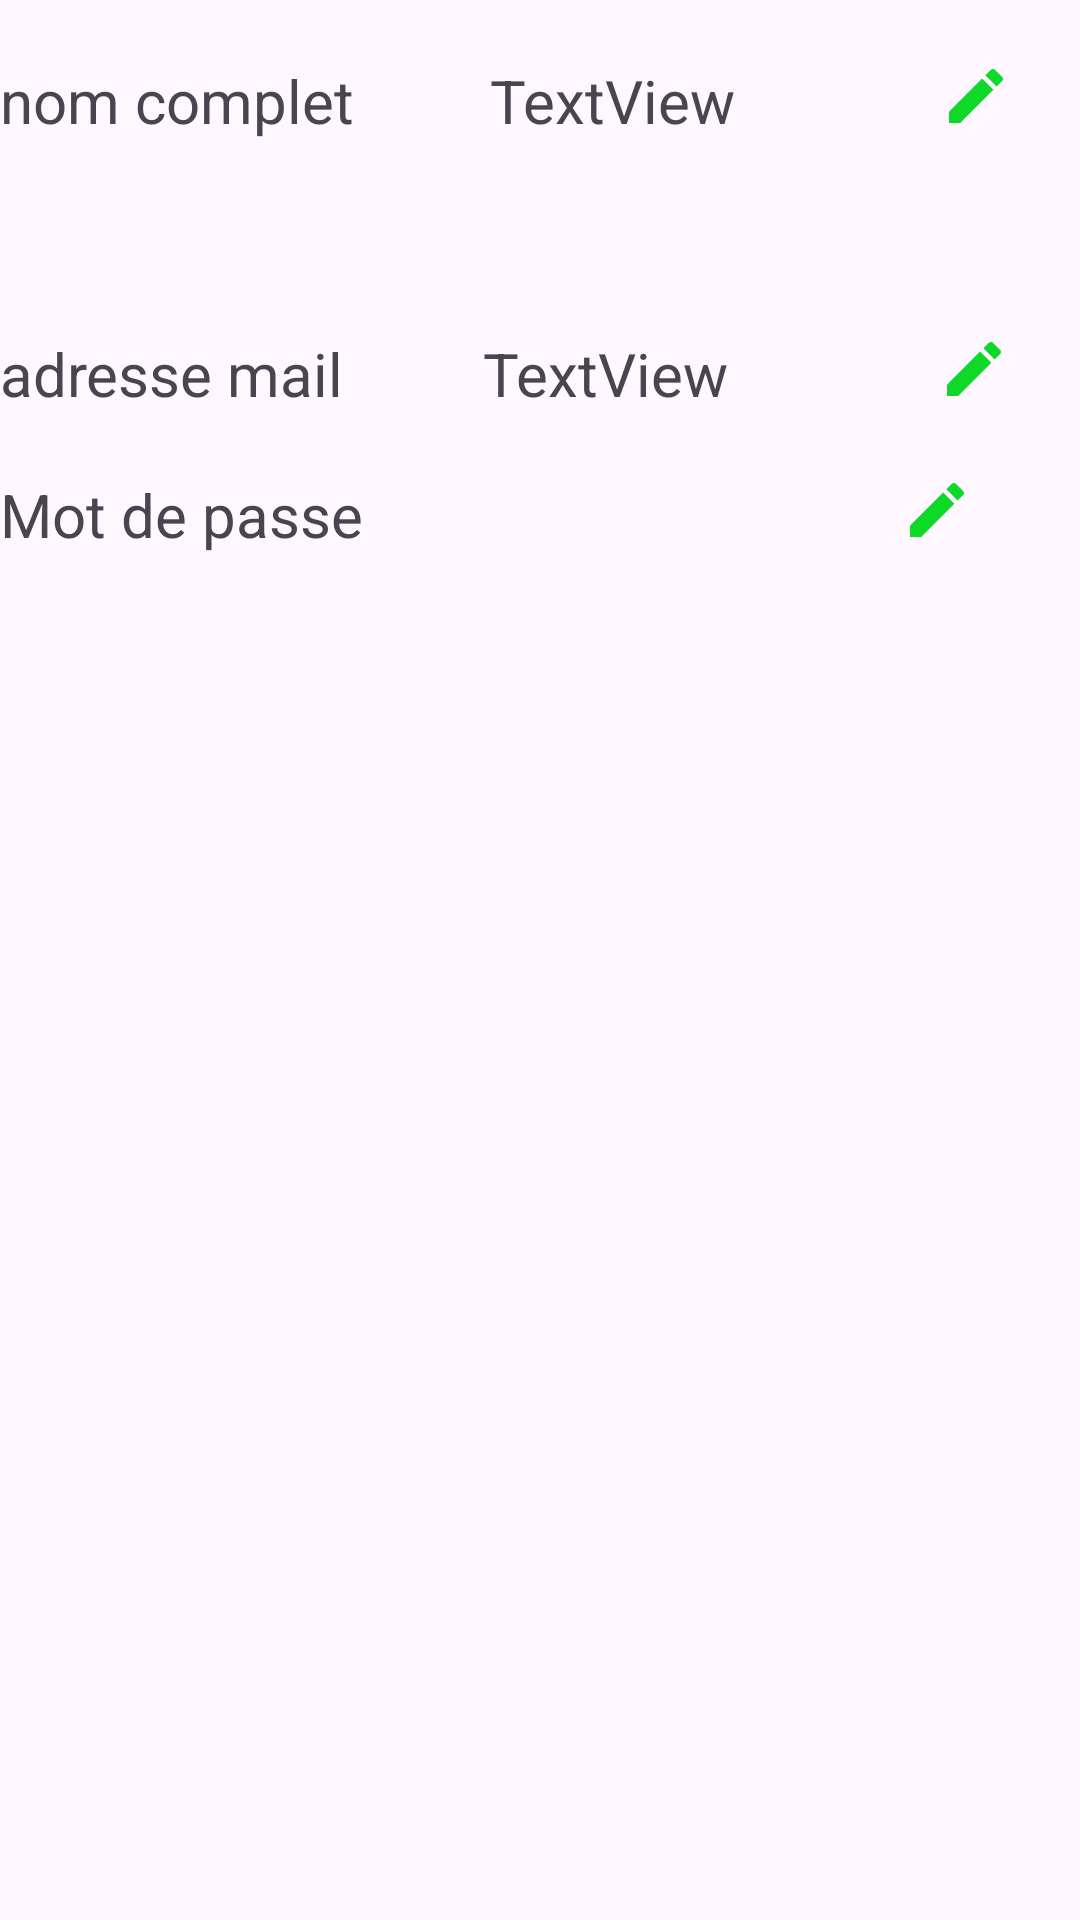

Layout XML and referenced resources for this Android screen:
<!-- AndroidManifest.xml: application theme Theme.ProjetIntP2Android -->
<!-- res/layout/layout_activity_profile.xml -->
<?xml version="1.0" encoding="utf-8"?>
<LinearLayout xmlns:android="http://schemas.android.com/apk/res/android"
    xmlns:app="http://schemas.android.com/apk/res-auto"
    xmlns:tools="http://schemas.android.com/tools"
    android:layout_width="match_parent"
    android:layout_height="wrap_content"
    android:orientation="vertical">

    <LinearLayout
        android:layout_width="match_parent"
        android:layout_height="wrap_content"
        android:layout_marginLeft="250dp"
        android:orientation="horizontal"
        android:visibility="gone">

        <ImageView
            android:id="@+id/ivLogout"
            android:layout_width="73dp"
            android:layout_height="44dp"
            android:layout_margin="10dp"
            android:layout_marginHorizontal="10dp"
            app:srcCompat="@drawable/logout"
            tools:srcCompat="@drawable/logout" />

    </LinearLayout>


    <LinearLayout
        android:layout_width="match_parent"
        android:layout_height="wrap_content"
        android:layout_marginTop="20dp"
        android:orientation="horizontal">

        <TextView
            android:id="@+id/nom"
            android:layout_width="wrap_content"
            android:layout_height="wrap_content"
            android:layout_weight="1"
            android:text="@string/nom_complet"
            android:textSize="20sp" />

        <TextView
            android:id="@+id/tvNomComplet"
            android:layout_width="wrap_content"
            android:layout_height="wrap_content"
            android:layout_weight="1"
            android:text="TextView"
            android:textSize="20sp" />

        <ImageView
            android:id="@+id/ivModifierNom"
            android:layout_width="wrap_content"
            android:layout_height="wrap_content"
            android:layout_weight="1"
            app:srcCompat="@drawable/ic_editprofile"
            tools:srcCompat="@drawable/ic_editprofile" />

    </LinearLayout>

    <LinearLayout
        android:layout_width="match_parent"
        android:layout_height="wrap_content"
        android:orientation="horizontal">

        <EditText
            android:id="@+id/etNomComplet"
            android:layout_width="wrap_content"
            android:layout_height="wrap_content"
            android:layout_gravity="left"
            android:layout_weight="2"
            android:ems="10"
            android:gravity="start|left"
            android:inputType="text"
            android:text="@string/nom"
            android:textSize="20sp"
            android:visibility="invisible"
            tools:visibility="invisible" />

        <ImageView
            android:id="@+id/ivEnregistrer"
            android:layout_width="wrap_content"
            android:layout_height="wrap_content"
            android:layout_gravity="center"
            android:layout_weight="1"
            android:visibility="invisible"
            app:srcCompat="@drawable/ic_addmodif"
            tools:srcCompat="@drawable/ic_addmodif"
            tools:visibility="invisible" />

        <ImageView
            android:id="@+id/ivAnnuller"
            android:layout_width="wrap_content"
            android:layout_height="wrap_content"
            android:layout_gravity="center"
            android:layout_weight="2"
            android:visibility="invisible"
            app:srcCompat="@drawable/ic_canlledmodification"
            tools:srcCompat="@drawable/ic_canlledmodification"
            tools:visibility="invisible" />
    </LinearLayout>

    <LinearLayout
        android:layout_width="match_parent"
        android:layout_height="wrap_content"
        android:layout_marginTop="20dp"
        android:orientation="horizontal">

        <TextView
            android:id="@+id/courriel"
            android:layout_width="wrap_content"
            android:layout_height="wrap_content"
            android:layout_weight="1"
            android:text="@string/adresse_mail"
            android:textSize="20sp" />

        <TextView
            android:id="@+id/tvCourriel"
            android:layout_width="wrap_content"
            android:layout_height="wrap_content"
            android:layout_weight="1"
            android:text="TextView"
            android:textSize="20sp" />

        <ImageView
            android:id="@+id/ivModifierCourriel"
            android:layout_width="wrap_content"
            android:layout_height="wrap_content"
            android:layout_weight="1"
            app:srcCompat="@drawable/ic_editprofile"
            tools:srcCompat="@drawable/ic_editprofile" />

    </LinearLayout>

    <LinearLayout
        android:layout_width="match_parent"
        android:layout_height="match_parent"
        android:layout_weight="2"
        android:orientation="horizontal">

        <EditText
            android:id="@+id/etCourrielmod"
            android:layout_width="wrap_content"
            android:layout_height="wrap_content"
            android:layout_gravity="left"
            android:layout_weight="2"
            android:ems="10"
            android:inputType="text"
            android:text="Name"
            android:textSize="20sp"
            android:visibility="invisible"
            tools:visibility="invisible" />

        <ImageView
            android:id="@+id/ivEnregistrerCou"
            android:layout_width="wrap_content"
            android:layout_height="wrap_content"
            android:layout_gravity="center"
            android:layout_weight="2"

            android:visibility="invisible"
            app:srcCompat="@drawable/ic_addmodif"
            tools:srcCompat="@drawable/ic_addmodif"
            tools:visibility="invisible" />

        <ImageView
            android:id="@+id/ivAnnulerCou"
            android:layout_width="wrap_content"
            android:layout_height="wrap_content"
            android:layout_gravity="center"
            android:layout_weight="2"

            android:visibility="invisible"
            app:srcCompat="@drawable/ic_canlledmodification"
            tools:srcCompat="@drawable/ic_canlledmodification"
            tools:visibility="invisible" />
    </LinearLayout>

    <LinearLayout
        android:layout_width="match_parent"
        android:layout_height="wrap_content"
        android:layout_marginTop="20dp"
        android:orientation="horizontal">

        <TextView
            android:id="@+id/tvMotpasse"
            android:layout_width="wrap_content"
            android:layout_height="wrap_content"
            android:layout_weight="1"
            android:text="@string/mot_de_passe"
            android:textSize="20sp" />

        <ImageView
            android:id="@+id/ivModMoPasse"
            android:layout_width="wrap_content"
            android:layout_height="wrap_content"
            android:layout_weight="0.5"
            app:srcCompat="@drawable/ic_editprofile"
            tools:srcCompat="@drawable/ic_editprofile" />

    </LinearLayout>

    <LinearLayout
        android:layout_width="match_parent"
        android:layout_height="match_parent"
        android:orientation="vertical">

        <EditText
            android:id="@+id/etAncienMotPasse"
            android:layout_width="434dp"
            android:layout_height="wrap_content"
            android:layout_weight="2"
            android:ems="10"
            android:hint="@string/entrez_votre_ancien_mot_de_passe"
            android:inputType="textPassword"
            android:textSize="20sp"
            android:visibility="invisible"
            tools:visibility="invisible" />

        <EditText
            android:id="@+id/etMotPasse"
            android:layout_width="430dp"
            android:layout_height="wrap_content"
            android:layout_gravity="left"
            android:layout_weight="2"
            android:ems="10"
            android:hint="@string/entrez_le_nouveau_mot_de_passe"
            android:inputType="textPassword"
            android:textSize="20sp"
            android:visibility="invisible"
            tools:visibility="invisible" />

        <EditText
            android:id="@+id/etConfirmMotdePasse"
            android:layout_width="952dp"
            android:layout_height="wrap_content"
            android:layout_weight="2"
            android:ems="10"
            android:hint="@string/confirmez_le_mot_de_passe"
            android:inputType="textPassword"
            android:textSize="20sp"
            android:visibility="invisible"
            tools:visibility="invisible" />

        <LinearLayout
            android:layout_width="match_parent"
            android:layout_height="match_parent"
            android:layout_weight="2"
            android:orientation="horizontal">

            <Button
                android:id="@+id/ivSavePassword"
                android:layout_width="wrap_content"
                android:layout_height="wrap_content"
                android:layout_margin="10dp"
                android:layout_weight="1"
                android:text="@string/enregistrer"
                android:visibility="invisible"
                tools:visibility="invisible" />

            <Button
                android:id="@+id/ivAnnulerMotPasse"
                android:layout_width="wrap_content"
                android:layout_height="wrap_content"
                android:layout_margin="10dp"
                android:layout_marginLeft="10dp"
                android:layout_marginRight="10dp"
                android:layout_weight="1"
                android:text="@string/annuler"
                android:visibility="invisible"
                tools:visibility="invisible" />

        </LinearLayout>

    </LinearLayout>

</LinearLayout>
<!-- resources referenced by this layout -->
<resources>
  <!-- drawable ic_addmodif (drawable) -->
  <vector android:height="24dp" android:tint="#0ED929"
      android:viewportHeight="24" android:viewportWidth="24"
      android:width="24dp" xmlns:android="http://schemas.android.com/apk/res/android">
      <path android:fillColor="@android:color/white" android:pathData="M19,3L5,3c-1.11,0 -2,0.9 -2,2v14c0,1.1 0.89,2 2,2h14c1.1,0 2,-0.9 2,-2L21,5c0,-1.1 -0.9,-2 -2,-2zM17,13h-4v4h-2v-4L7,13v-2h4L11,7h2v4h4v2z"/>
  </vector>
  <!-- drawable ic_canlledmodification (drawable) -->
  <vector android:height="24dp" android:tint="#D90E1F"
      android:viewportHeight="24" android:viewportWidth="24"
      android:width="24dp" xmlns:android="http://schemas.android.com/apk/res/android">
      <path android:fillColor="@android:color/white" android:pathData="M12,2C6.47,2 2,6.47 2,12s4.47,10 10,10 10,-4.47 10,-10S17.53,2 12,2zM17,15.59L15.59,17 12,13.41 8.41,17 7,15.59 10.59,12 7,8.41 8.41,7 12,10.59 15.59,7 17,8.41 13.41,12 17,15.59z"/>
  </vector>
  <!-- drawable ic_editprofile (drawable) -->
  <vector android:height="24dp" android:tint="#0ED929"
      android:viewportHeight="24" android:viewportWidth="24"
      android:width="24dp" xmlns:android="http://schemas.android.com/apk/res/android">
      <path android:fillColor="@android:color/white" android:pathData="M3,17.25V21h3.75L17.81,9.94l-3.75,-3.75L3,17.25zM20.71,7.04c0.39,-0.39 0.39,-1.02 0,-1.41l-2.34,-2.34c-0.39,-0.39 -1.02,-0.39 -1.41,0l-1.83,1.83 3.75,3.75 1.83,-1.83z"/>
  </vector>
  <!-- drawable logout (drawable) -->
  <vector android:autoMirrored="true" android:height="24dp"
      android:tint="#D90E0E" android:viewportHeight="24"
      android:viewportWidth="24" android:width="24dp" xmlns:android="http://schemas.android.com/apk/res/android">
      <path android:fillColor="@android:color/white" android:pathData="M10.09,15.59L11.5,17l5,-5 -5,-5 -1.41,1.41L12.67,11H3v2h9.67l-2.58,2.59zM19,3H5c-1.11,0 -2,0.9 -2,2v4h2V5h14v14H5v-4H3v4c0,1.1 0.89,2 2,2h14c1.1,0 2,-0.9 2,-2V5c0,-1.1 -0.9,-2 -2,-2z"/>
  </vector>
  <string name="adresse_mail">adresse mail</string>
  <string name="annuler">Annuler</string>
  <string name="confirmez_le_mot_de_passe">Confirmez le mot de passe</string>
  <string name="enregistrer">Enregistrer</string>
  <string name="entrez_le_nouveau_mot_de_passe">entrez le nouveau mot de passe</string>
  <string name="entrez_votre_ancien_mot_de_passe">Entrez votre ancien Mot de passe</string>
  <string name="mot_de_passe">Mot de passe</string>
  <string name="nom">Nom</string>
  <string name="nom_complet">nom complet</string>
  <style name="Theme.ProjetIntP2Android" parent="Base.Theme.ProjetIntP2Android" />
  <style name="Base.Theme.ProjetIntP2Android" parent="Theme.Material3.DayNight.NoActionBar">
          
          
      </style>
</resources>
